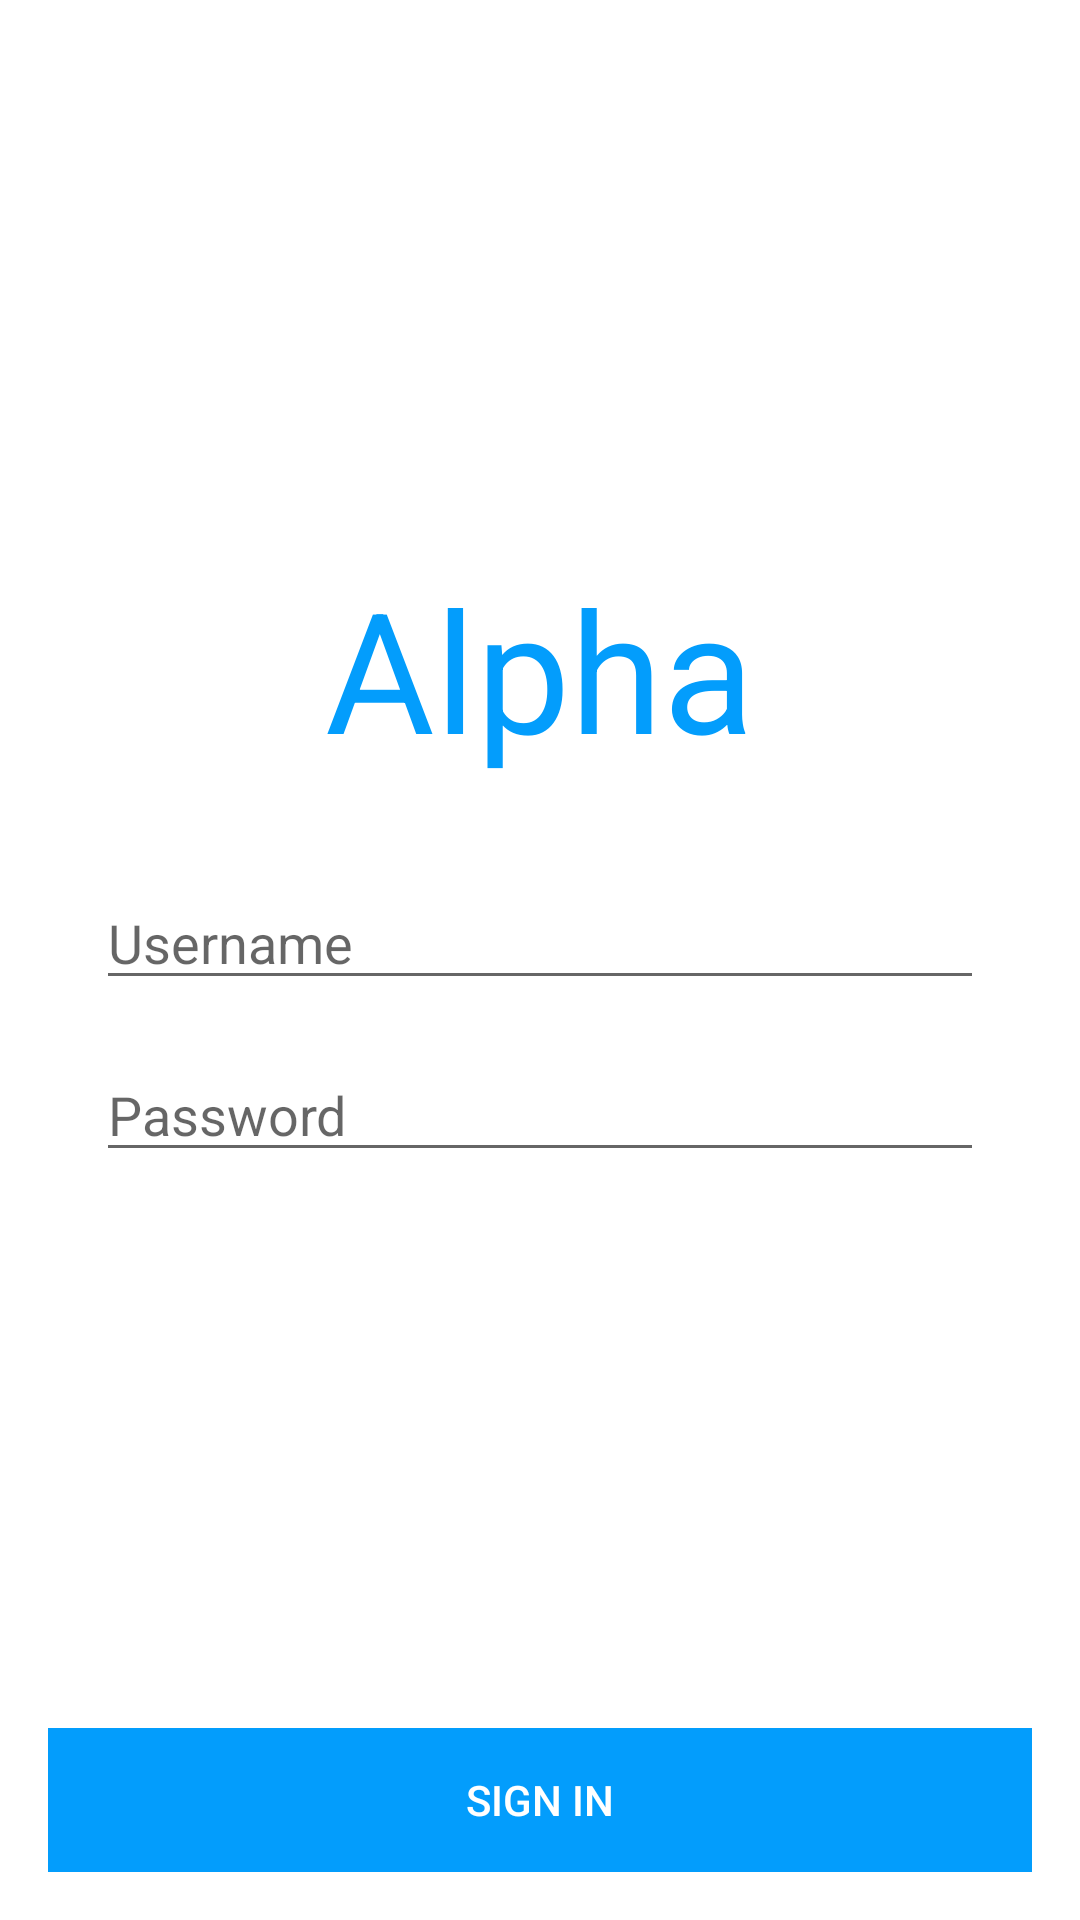

Reconstruct the res/layout file that produces this screen, plus the resources it refers to.
<!-- AndroidManifest.xml: application theme AppTheme -->
<!-- res/layout/activity_sign_in.xml -->
<?xml version="1.0" encoding="utf-8"?>
<androidx.constraintlayout.widget.ConstraintLayout
    xmlns:android="http://schemas.android.com/apk/res/android"
    xmlns:app="http://schemas.android.com/apk/res-auto"
    android:layout_width="match_parent"
    android:layout_height="match_parent">

    <LinearLayout
        android:layout_width="0dp"
        android:layout_height="wrap_content"
        android:layout_marginStart="32dp"
        android:layout_marginLeft="32dp"
        android:layout_marginEnd="32dp"
        android:layout_marginRight="32dp"
        android:orientation="vertical"
        android:gravity="center_horizontal"
        app:layout_constraintBottom_toTopOf="@+id/signInBtnView"
        app:layout_constraintEnd_toEndOf="parent"
        app:layout_constraintStart_toStartOf="parent"
        app:layout_constraintTop_toTopOf="parent">

        <TextView
            android:layout_width="wrap_content"
            android:layout_height="wrap_content"
            android:text="@string/app_name"
            android:textColor="@color/colorPrimary"
            android:textSize="56sp"/>

        <EditText
            android:id="@+id/usernameInputView"
            android:layout_width="match_parent"
            android:layout_height="wrap_content"
            android:inputType="textEmailAddress"
            android:layout_marginTop="32dp"
            android:hint="@string/username"/>

        <EditText
            android:id="@+id/passwordInputView"
            android:layout_width="match_parent"
            android:layout_height="wrap_content"
            android:inputType="textPassword"
            android:hint="@string/password"
            android:layout_marginTop="16dp"/>

    </LinearLayout>

    <Button
        android:id="@+id/signInBtnView"
        android:layout_width="0dp"
        android:layout_height="wrap_content"
        android:layout_marginStart="16dp"
        android:layout_marginLeft="16dp"
        android:layout_marginEnd="16dp"
        android:layout_marginRight="16dp"
        android:layout_marginBottom="16dp"
        android:background="@color/colorPrimary"
        android:enabled="false"
        android:text="@string/sign_in"
        android:textColor="@android:color/white"
        app:layout_constraintBottom_toBottomOf="parent"
        app:layout_constraintEnd_toEndOf="parent"
        app:layout_constraintStart_toStartOf="parent" />

    <ProgressBar
        android:id="@+id/progressBar"
        android:layout_width="wrap_content"
        android:layout_height="wrap_content"
        android:layout_marginBottom="16dp"
        android:visibility="gone"
        app:layout_constraintBottom_toBottomOf="parent"
        app:layout_constraintEnd_toEndOf="parent"
        app:layout_constraintStart_toStartOf="parent"
        app:layout_constraintTop_toTopOf="@+id/signInBtnView" />

</androidx.constraintlayout.widget.ConstraintLayout>
<!-- resources referenced by this layout -->
<resources>
  <color name="colorPrimary">#039dfc</color>
  <string name="app_name">Alpha</string>
  <string name="password">Password</string>
  <string name="sign_in">Sign in</string>
  <string name="username">Username</string>
  <style name="AppTheme" parent="Theme.AppCompat.Light.DarkActionBar">
          
          <item name="colorPrimary">@color/colorPrimary</item>
          <item name="colorPrimaryDark">@color/colorPrimaryDark</item>
          <item name="colorAccent">@color/colorAccent</item>
  
          <item name="android:windowBackground">@android:color/white</item>
      </style>
  <color name="colorPrimaryDark">#034AFC</color>
  <color name="colorAccent">#D81B1B</color>
</resources>
